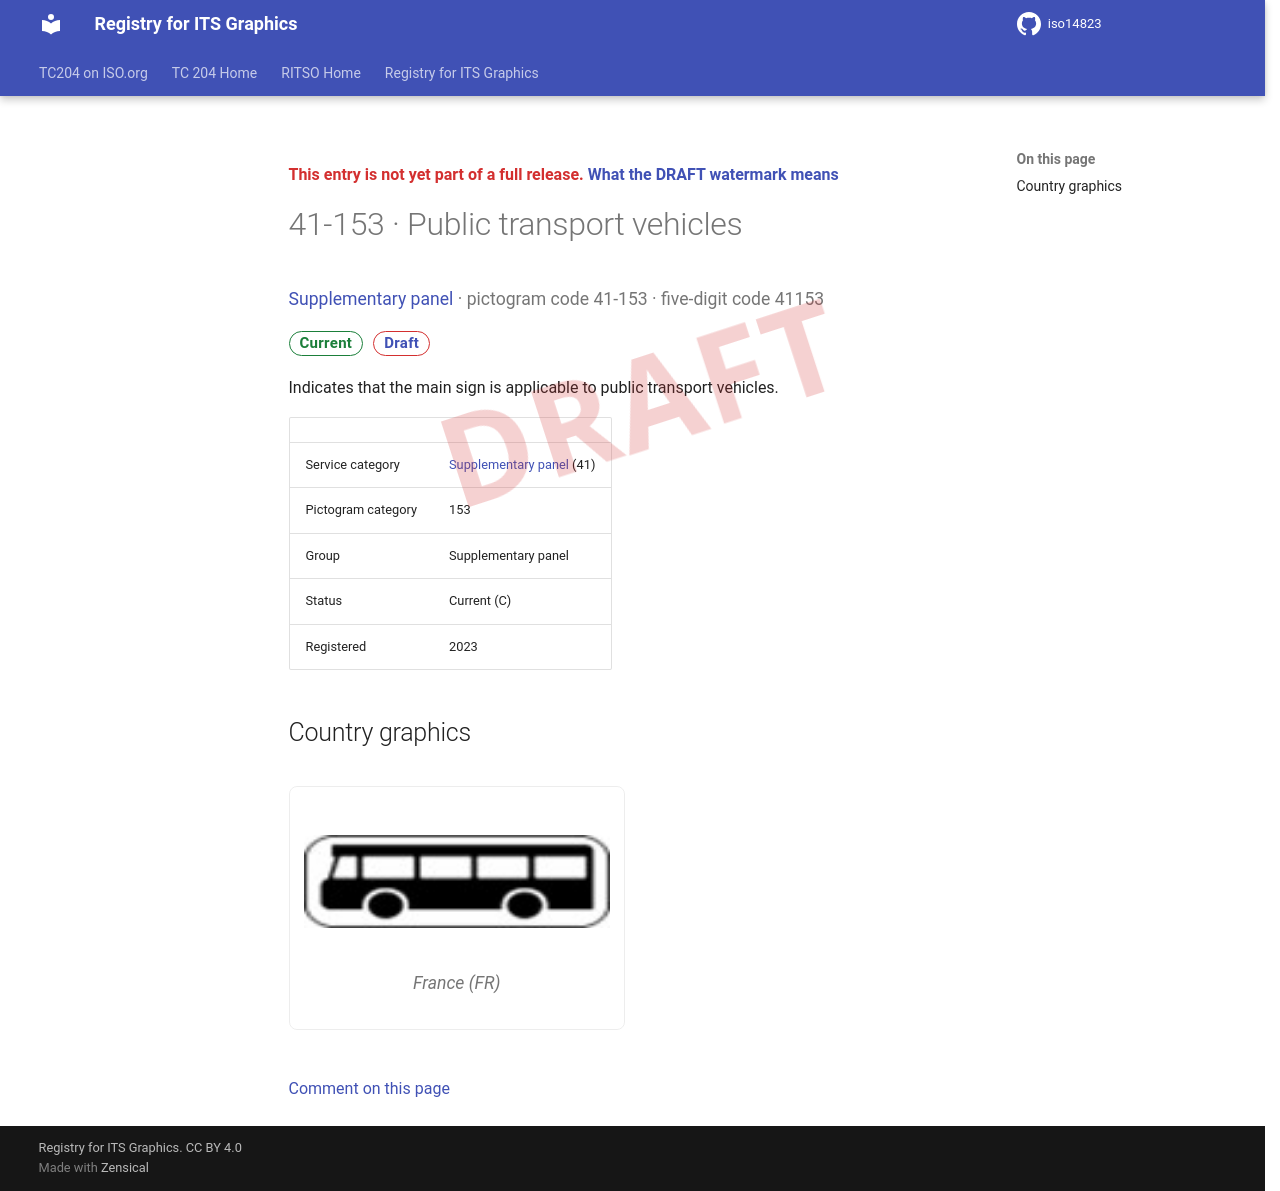

repository: k-vaughn/iso14823 · page: v0.1.0-alpha.1/signs/41-153/index.html · generator: mkdocs

<div class="draft4-watermark" aria-hidden="true"></div>

<p class="draft-note">This entry is not yet part of a full release. <a href="../#draft-watermark">What the DRAFT watermark means</a></p>

# 41-153 · Public transport vehicles

<p class="sign-kicker"><a href="../categories/41/">Supplementary panel</a> · pictogram code 41-153 · five-digit code 41153</p>
<p class="sign-chips"><span class="chip chip-current">Current</span> <a class="chip chip-draft" href="../#draft-watermark">Draft</a></p>
<p>Indicates that the main sign is applicable to public transport vehicles.</p>
| | |
| --- | --- |
| Service category | <a href="../categories/41/">Supplementary panel</a> (41) |
| Pictogram category | 153 |
| Group | Supplementary panel |
| Status | Current (C) |
| Registered | 2023 |

## Country graphics

<div class="sign-grid">
<figure class="sign-card">
<img src="../graphics/fr/41-153.png" alt="France graphic for Public transport vehicles (41-153)" loading="lazy">

<figcaption>France (FR)</figcaption>
</figure>
</div>

[Comment on this page](https://github.com/k-vaughn/iso14823/issues/new?template=page-feedback.yml&title=%5BPage+feedback%5D+41-153+%C2%B7+Public+transport+vehicles&page-title=41-153+%C2%B7+Public+transport+vehicles&page-path=signs%2F41-153.md)
